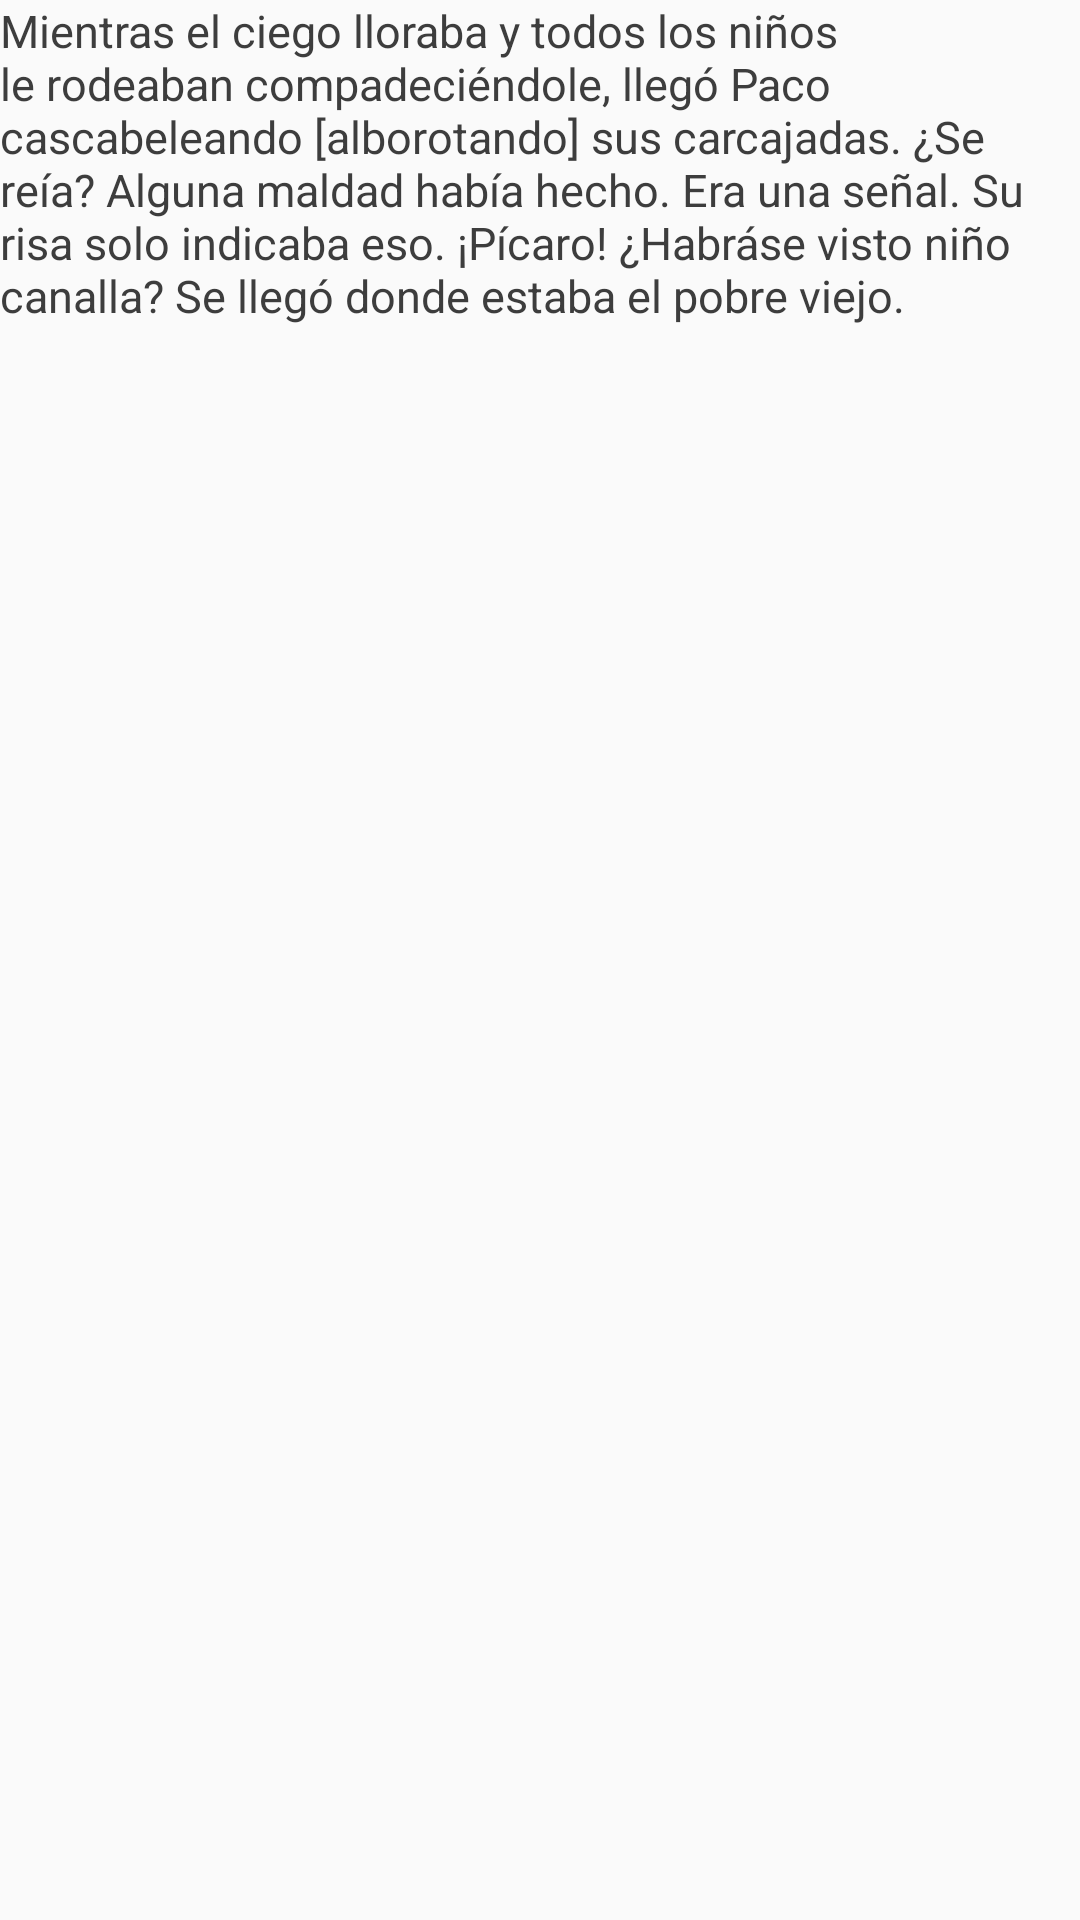

This screen was rendered from an Android layout file. Write that file and the resources it references.
<!-- AndroidManifest.xml: application theme AppTheme -->
<!-- res/layout/cuento_pagina19.xml -->
<?xml version="1.0" encoding="utf-8"?>
<RelativeLayout xmlns:android="http://schemas.android.com/apk/res/android"
    xmlns:tools="http://schemas.android.com/tools"
    android:layout_width="match_parent" android:layout_height="match_parent"
    tools:context=".Cuento">

    <TextView
        android:layout_width="match_parent"
        android:layout_height="wrap_content"
        android:text="@string/pagina19"
        android:textSize="15sp"
        android:id="@+id/txtPagina19"
        android:textColor="@color/preguntasColor"/>

</RelativeLayout>
<!-- resources referenced by this layout -->
<resources>
  <color name="preguntasColor">#ED2E2E2E</color>
  <string name="pagina19">Mientras el ciego lloraba y todos los niños le rodeaban compadeciéndole, llegó Paco cascabeleando [alborotando] sus carcajadas. ¿Se reía? Alguna maldad había hecho. Era una señal. Su risa solo indicaba eso. ¡Pícaro! ¿Habráse visto niño canalla? Se llegó donde estaba el pobre viejo.</string>
  <style name="AppTheme" parent="Theme.AppCompat.Light.NoActionBar">
          
          <item name="colorPrimaryDark">@color/app_bar_dark</item>
          <item name="colorPrimary">@color/app_bar_fondo</item>
          <item name="colorAccent">@color/accent</item>
          <item name="toolbarNavigationButtonStyle">@style/buttonToolbar</item>
      </style>
  <color name="app_bar_dark">#1976d2</color>
  <color name="app_bar_fondo">#2196F3</color>
  <color name="accent">#e91e63</color>
  <style name="buttonToolbar" parent="@style/Widget.AppCompat.Toolbar.Button.Navigation">
          <item name="android:minWidth">0dp</item>
          <item name="android:padding">12dp</item>
          <item name="android:scaleType">centerInside</item>
      </style>
</resources>
